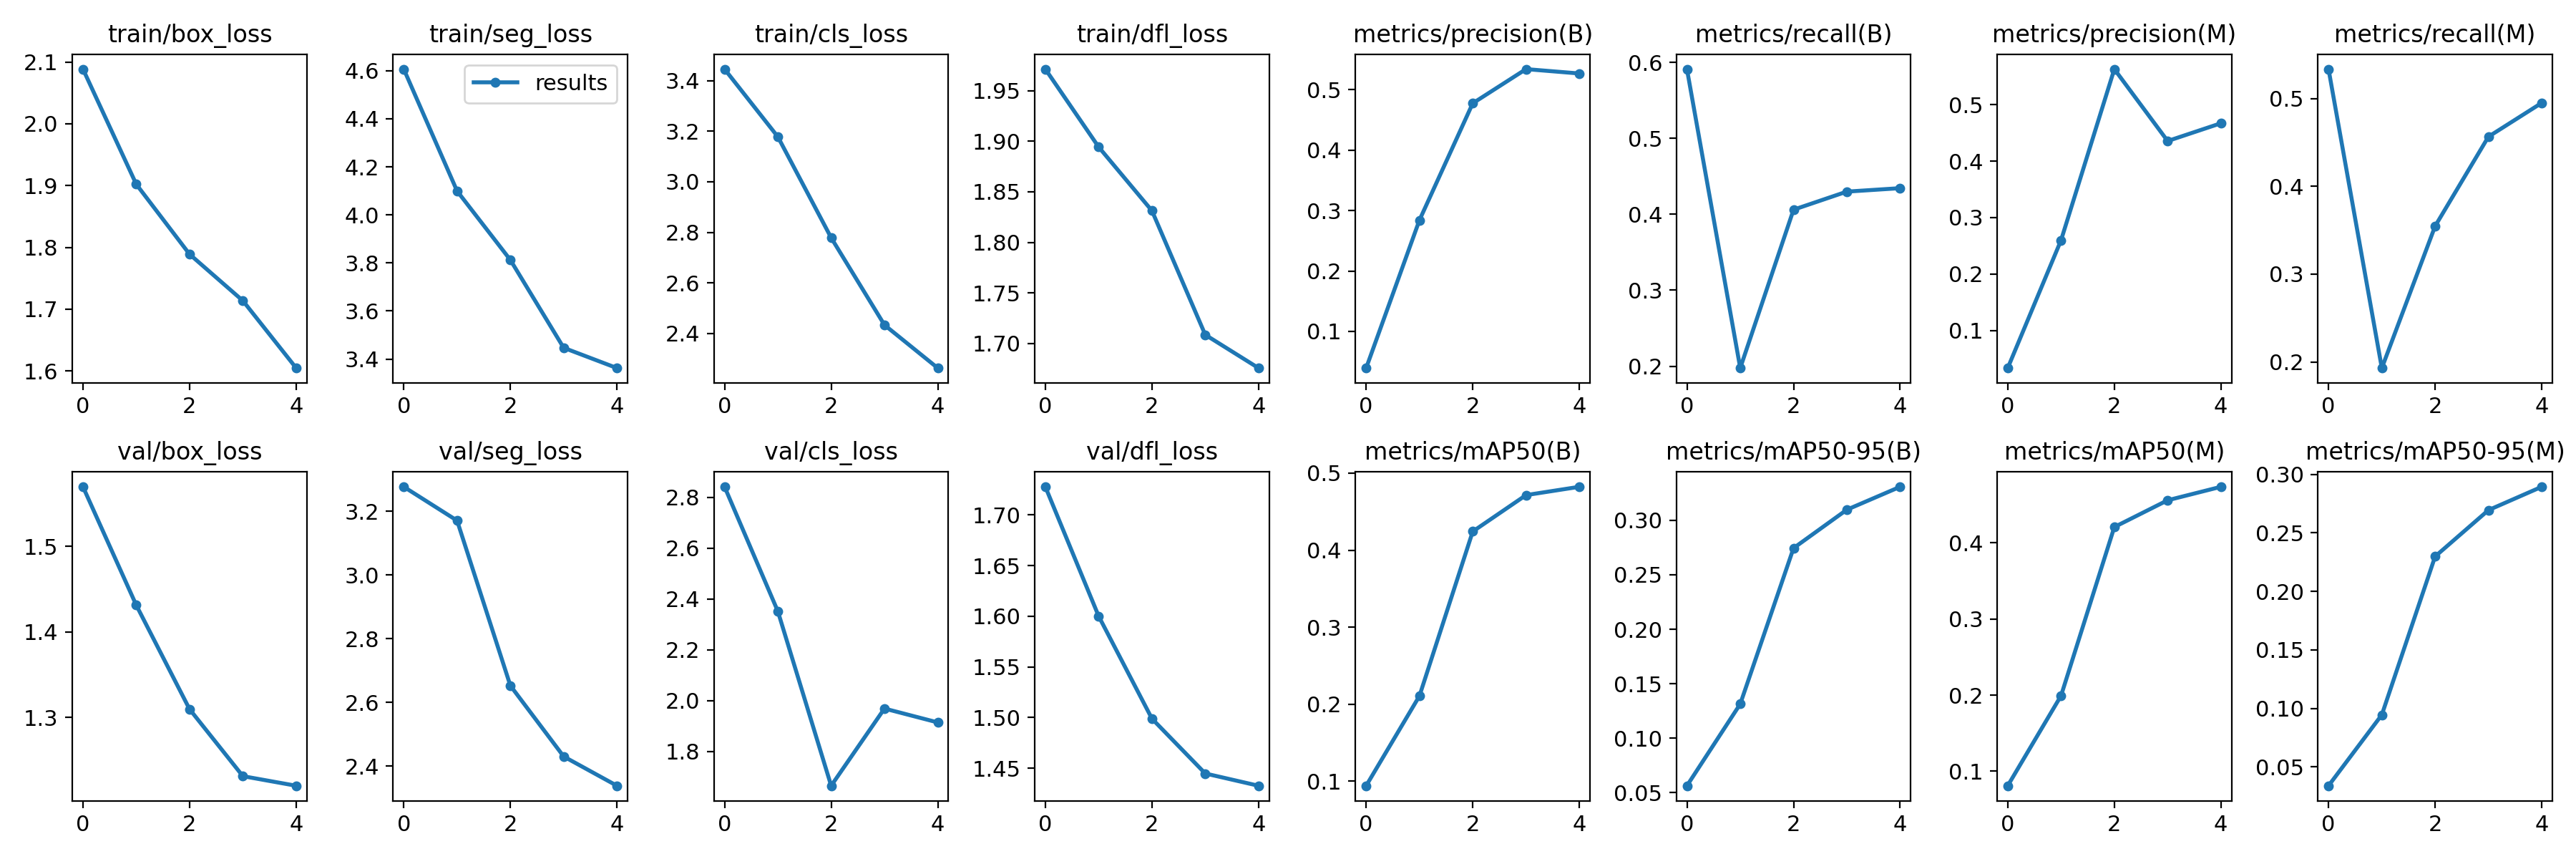

Source data for this figure (header and first rows):
epoch, train/box_loss, train/seg_loss, train/cls_loss, train/dfl_loss, metrics/precision(B), metrics/recall(B), metrics/mAP50(B), metrics/mAP50-95(B), metrics/precision(M), metrics/recall(M), metrics/mAP50(M), metrics/mAP50-95(M), val/box_loss, val/seg_loss, val/cls_loss, val/dfl_loss, lr/pg0, lr/pg1, lr/pg2
0, 2.089, 4.607, 3.445, 1.971, 0.03936, 0.5914, 0.09424, 0.05633, 0.03366, 0.5336, 0.08093, 0.03386, 1.569, 3.277, 2.841, 1.728, 0.0928, 0.0008, 0.0008
1, 1.902, 4.099, 3.178, 1.894, 0.2841, 0.1975, 0.2108, 0.1314, 0.2599, 0.1929, 0.1992, 0.09447, 1.431, 3.171, 2.351, 1.6, 0.08436, 0.001363, 0.001363
2, 1.789, 3.812, 2.779, 1.831, 0.4774, 0.4062, 0.4243, 0.2745, 0.5628, 0.3547, 0.4208, 0.2298, 1.31, 2.653, 1.665, 1.499, 0.07557, 0.00157, 0.00157
3, 1.714, 3.447, 2.434, 1.709, 0.534, 0.43, 0.4715, 0.3097, 0.4356, 0.4566, 0.456, 0.2694, 1.231, 2.43, 1.969, 1.445, 0.06642, 0.001421, 0.001421
4, 1.605, 3.362, 2.264, 1.676, 0.5268, 0.4345, 0.4823, 0.3308, 0.467, 0.4951, 0.4737, 0.2893, 1.22, 2.339, 1.914, 1.433, 0.05692, 0.0009152, 0.0009152
